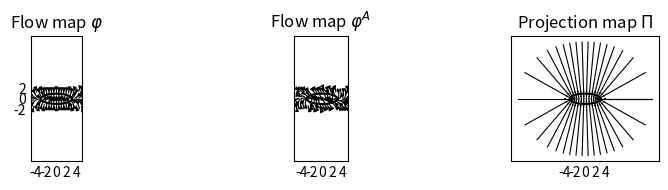

This figure's Python source: (Note: this script raises an exception after producing the figure.)
#!/usr/bin/python

import matplotlib
matplotlib.use('Agg')

from pylab import *
from numpy import *
from math import pi
import matplotlib.patches as mpatches
import numpy as np
import matplotlib.gridspec as gridspec
from matplotlib.lines import Line2D

def xi(x,y):
    return 0.5*(x*x/(c*c) + y*y - 1)

lc = ['b', 'r', 'k', 'c', 'm', 'y']

fs = 30
# range of x, [-xb, xb] 
xb = 5
yb = 2
# number of discrete interval
n = 200
c = 3

fig, [ax1,ax2,ax3] = plt.subplots(1,3, figsize=(9,2), sharey=True)

Y, X = np.mgrid[-2:2:200j, -xb:xb:200j]
U = -X / (c * c) * xi(X,Y)
V = -Y * xi(X,Y)
speed = np.sqrt(U*U + V*V)

theta = np.linspace( 0, 2*pi, n, endpoint=True )
ax1.plot( c*np.cos(theta), np.sin(theta), color='k' )
lw = 5*speed / speed.max()
ax1.streamplot(X, Y, U, V, density=0.7, color='k', arrowsize=0.5, linewidth=0.8)
ax1.set_title(r'Flow map $\varphi$')
ax1.set_aspect('equal')
ax1.tick_params(length=0)
ax1.set_xticks(np.arange(-4, 5, step=2))
ax1.set_yticks(np.arange(-2, 3, step=2))

AA = 0.5
Y, X = np.mgrid[-2:2:200j, -xb:xb:200j]
U = -(X / (c * c) - AA * Y) * xi(X,Y)
V = -(AA * X / (c * c) + Y) * xi(X,Y)
speed = np.sqrt(U*U + V*V)

theta = np.linspace( 0, 2*pi, n, endpoint=True )
ax2.plot( c*np.cos(theta), np.sin(theta), color='k' )
lw = 5*speed / speed.max()
ax2.streamplot(X, Y, U, V, density=0.7, color='k', arrowsize=0.5, linewidth=0.8)
ax2.set_title(r'Flow map $\varphi^A$')
ax2.set_aspect('equal')
ax2.tick_params(length=0)
ax2.set_xticks(np.arange(-4, 5, step=2))
ax2.set_yticks(np.arange(-2, 3, step=2))

theta = np.linspace( 0, 2*pi, n, endpoint=True )
ax3.plot( c*np.cos(theta), np.sin(theta), color='k' )

line_len = 10
off = 0.5
theta_selected = np.linspace( 0, 2*pi, 35, endpoint=True )
thr_y = 0.1
for angle in theta_selected:
    pt = [c*np.cos(angle), np.sin(angle)]
    direction = [pt[0]/(c*c), pt[1] ]
    norm = np.sqrt(direction[0] * direction[0] + direction[1] * direction[1])
    direction = direction / norm
    pt1 = [pt[0] + line_len * direction[0], pt[1] + line_len * direction[1]]
    line=Line2D( [pt[0], pt1[0]], [pt[1], pt1[1]], color='k', linewidth=0.8)
    ax3.add_line(line)
    plt.arrow(pt[0] + off * (2-abs(pt[1])) * direction[0] , pt[1] + off *
            (2-abs(pt[1])) * direction[1], -0.2 * direction[0], -0.2 * direction[1], shape='full', lw=0.8,
            length_includes_head=True, head_width=.08)
    if abs(pt[1]) > thr_y :
        lam = - pt[1] / direction[1] 
        pt1 = [pt[0] + lam * direction[0], 0] 
        line=Line2D( [pt[0], pt1[0]], [pt[1], pt1[1]], color='k', linewidth=0.8)
        ax3.add_line(line)
        plt.arrow(pt[0] - off * direction[0] , pt[1] - off * direction[1], 0.1 * direction[0], 0.1 * direction[1], shape='full', lw=0.8, length_includes_head=True, head_width=0.08*abs(pt[1]))

plt.gcf().subplots_adjust(bottom=0.18) 
ax3.title.set_position([.5, 1.01])
ax3.set_title(r'Projection map $\Pi$')
ax3.set_aspect('equal')
ax3.set_xticks(np.arange(-4, 5, step=2))
ax3.tick_params(length=0)
ax3.set_yticks(np.arange(-2, 3, step=2))

plt.show()
plt.tight_layout()

fig_file_name = '../fig/ex1_vec_fields.eps' 
savefig(fig_file_name, bbox_inches='tight')

